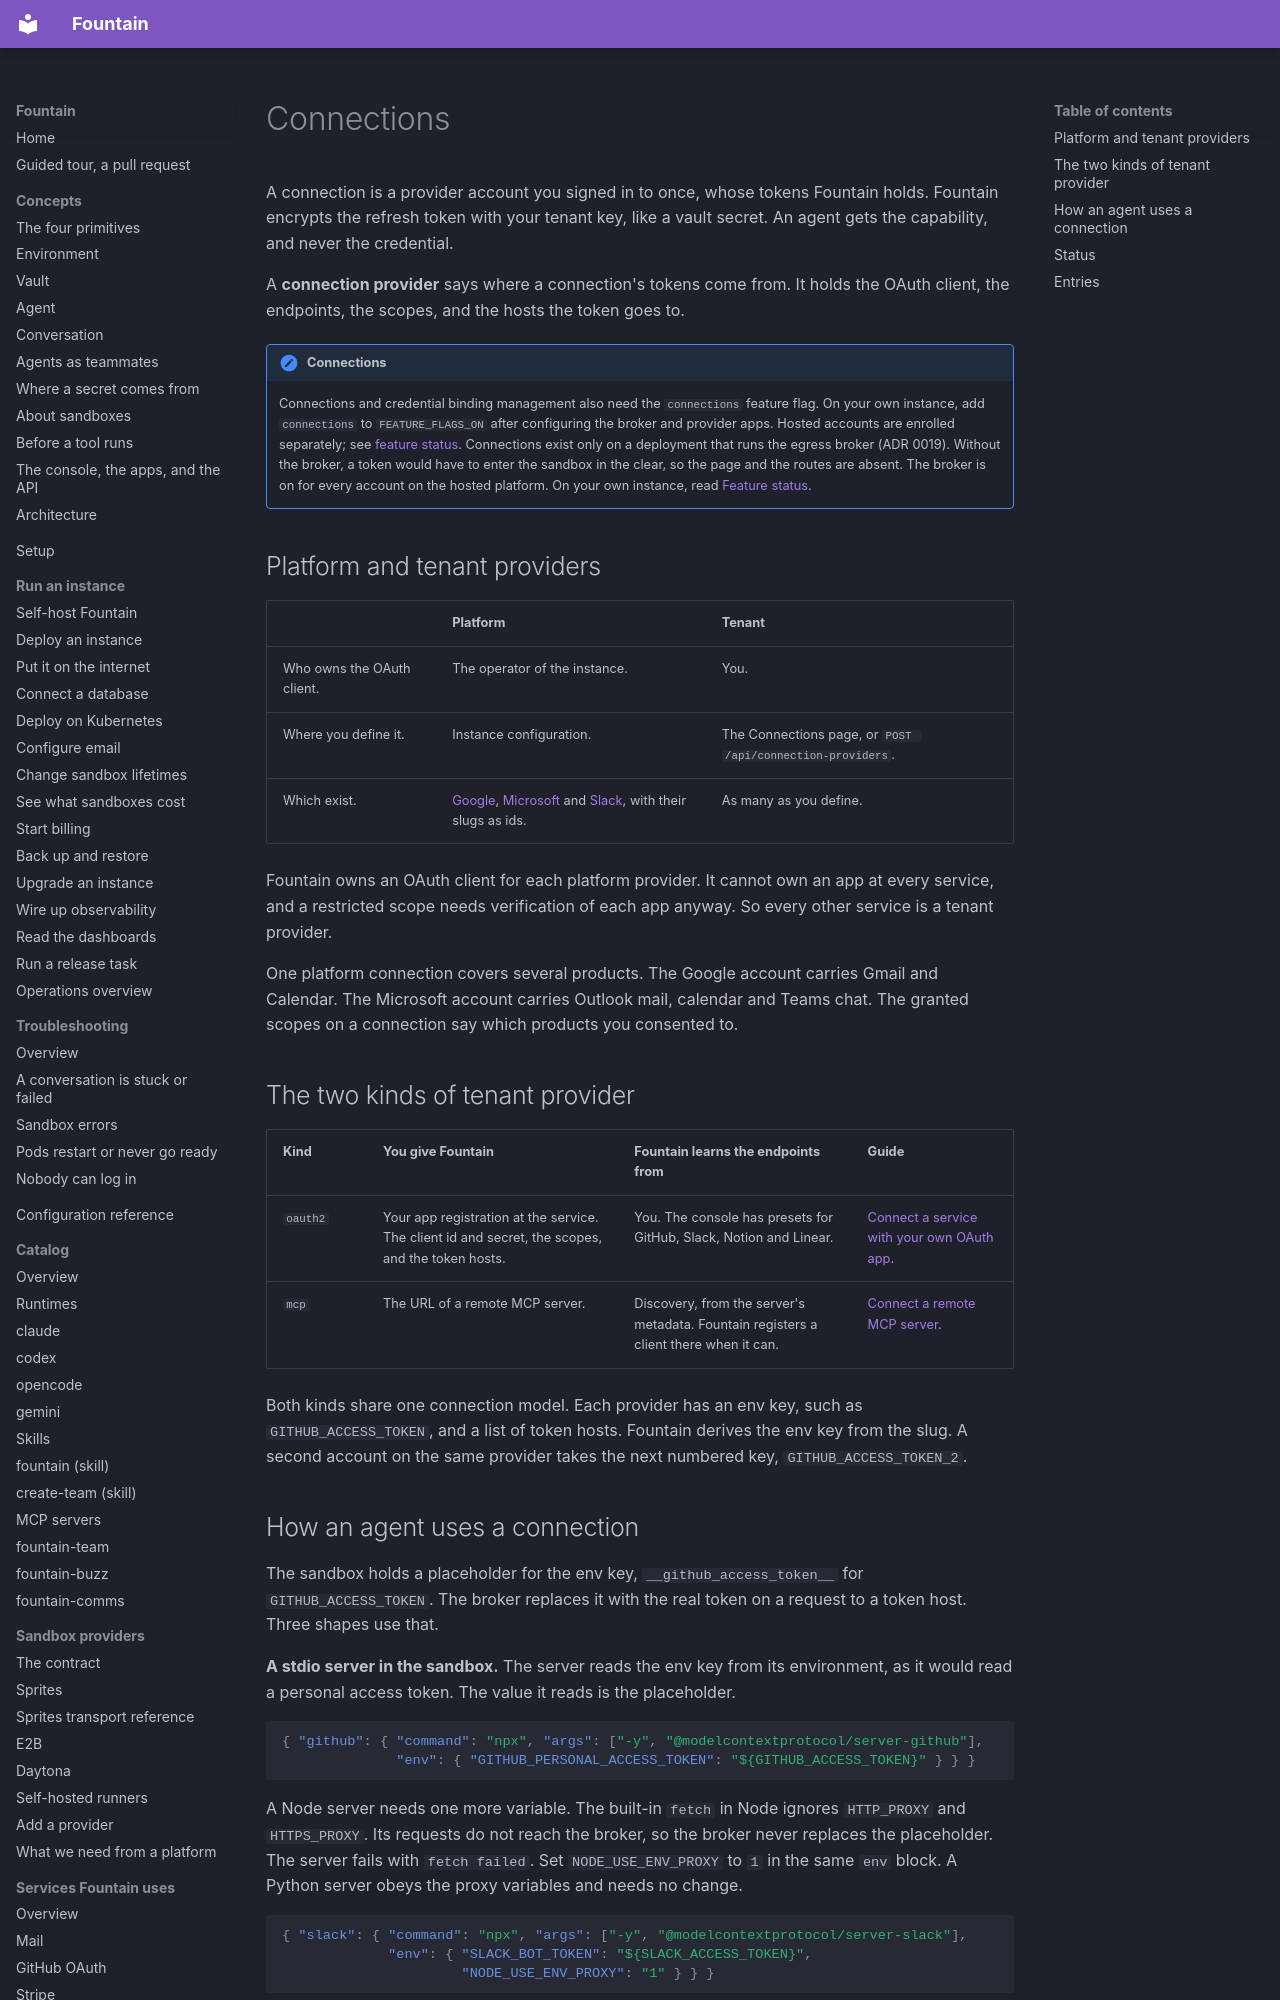

repository: BinaryBourbon/fountain · page: catalog/connections/index.html · generator: mkdocs

# Connections

A connection is a provider account you signed in to once, whose tokens
Fountain holds. Fountain encrypts the refresh token with your tenant key,
like a vault secret. An agent gets the capability, and never the credential.

A **connection provider** says where a connection's tokens come from. It
holds the OAuth client, the endpoints, the scopes, and the hosts the token
goes to.

!!! note "Connections"

    Connections and credential binding management also need the `connections`
    feature flag. On your own instance, add `connections` to `FEATURE_FLAGS_ON`
    after configuring the broker and provider apps. Hosted accounts are enrolled
    separately; see [feature status](../../reference/feature-status.md).
    Connections exist only on a deployment that runs the egress broker
    (ADR 0019). Without the broker, a token would have to enter the sandbox
    in the clear, so the page and the routes are absent. The broker is on for
    every account on the hosted platform. On your own instance, read
    [Feature status](../../reference/feature-status.md).

## Platform and tenant providers

| | Platform | Tenant |
|---|---|---|
| Who owns the OAuth client. | The operator of the instance. | You. |
| Where you define it. | Instance configuration. | The Connections page, or `POST /api/connection-providers`. |
| Which exist. | [Google](google.md), [Microsoft](microsoft.md) and [Slack](slack.md), with their slugs as ids. | As many as you define. |

Fountain owns an OAuth client for each platform provider. It cannot own an
app at every service, and a restricted scope needs verification of each app
anyway. So every other service is a tenant provider.

One platform connection covers several products. The Google account carries
Gmail and Calendar. The Microsoft account carries Outlook mail, calendar
and Teams chat. The granted scopes on a connection say which products you
consented to.

## The two kinds of tenant provider

| Kind | You give Fountain | Fountain learns the endpoints from | Guide |
|---|---|---|---|
| `oauth2` | Your app registration at the service. The client id and secret, the scopes, and the token hosts. | You. The console has presets for GitHub, Slack, Notion and Linear. | [Connect a service with your own OAuth app](../../guides/connect/own-oauth-app.md). |
| `mcp` | The URL of a remote MCP server. | Discovery, from the server's metadata. Fountain registers a client there when it can. | [Connect a remote MCP server](../../guides/connect/remote-mcp-server.md). |

Both kinds share one connection model. Each provider has an env key, such
as `GITHUB_ACCESS_TOKEN`, and a list of token hosts. Fountain derives the
env key from the slug. A second account on the same provider takes the next
numbered key, `GITHUB_ACCESS_TOKEN_2`.
